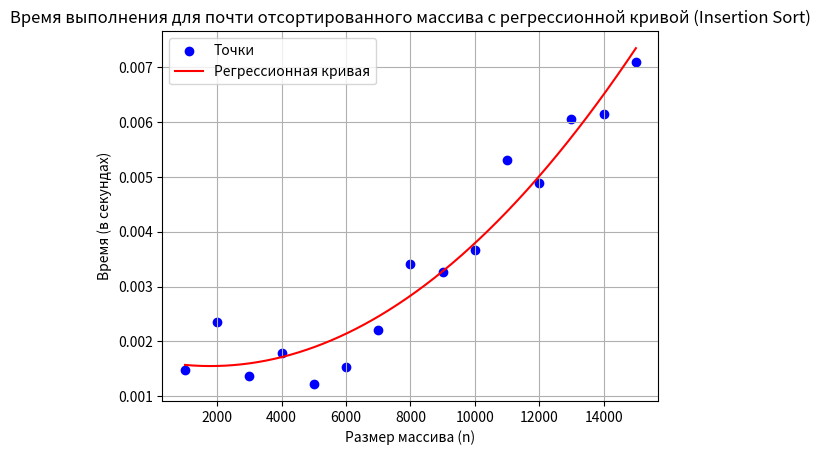

This chart was generated by the following Python code:
import numpy as np
import matplotlib.pyplot as plt
from numpy.polynomial import Polynomial

# Данные для почти отсортированного массива
sizes = np.array([1000, 2000, 3000, 4000, 5000, 6000, 7000, 8000, 9000, 10000, 11000, 12000, 13000, 14000, 15000])
nearly_sorted_times = np.array([0.001476, 0.002350, 0.001367, 0.001791, 0.001219, 0.001538, 0.002201, 0.003416, 0.003259, 0.003673, 0.005304, 0.004887, 0.006061, 0.006144, 0.007104])

# Построение регрессионной кривой (многочлен степени 2)
p = Polynomial.fit(sizes, nearly_sorted_times, deg=2)
sizes_smooth = np.linspace(sizes.min(), sizes.max(), 500)
nearly_sorted_times_smooth = p(sizes_smooth)

# Построение графика
plt.figure()
plt.scatter(sizes, nearly_sorted_times, color='blue', label='Точки')  # Точки
plt.plot(sizes_smooth, nearly_sorted_times_smooth, color='red', label='Регрессионная кривая')  # Кривая

# Настройка графика
plt.title('Время выполнения для почти отсортированного массива с регрессионной кривой (Insertion Sort)')
plt.xlabel('Размер массива (n)')
plt.ylabel('Время (в секундах)')
plt.grid(True)
plt.legend()

# Показать график
plt.show()
